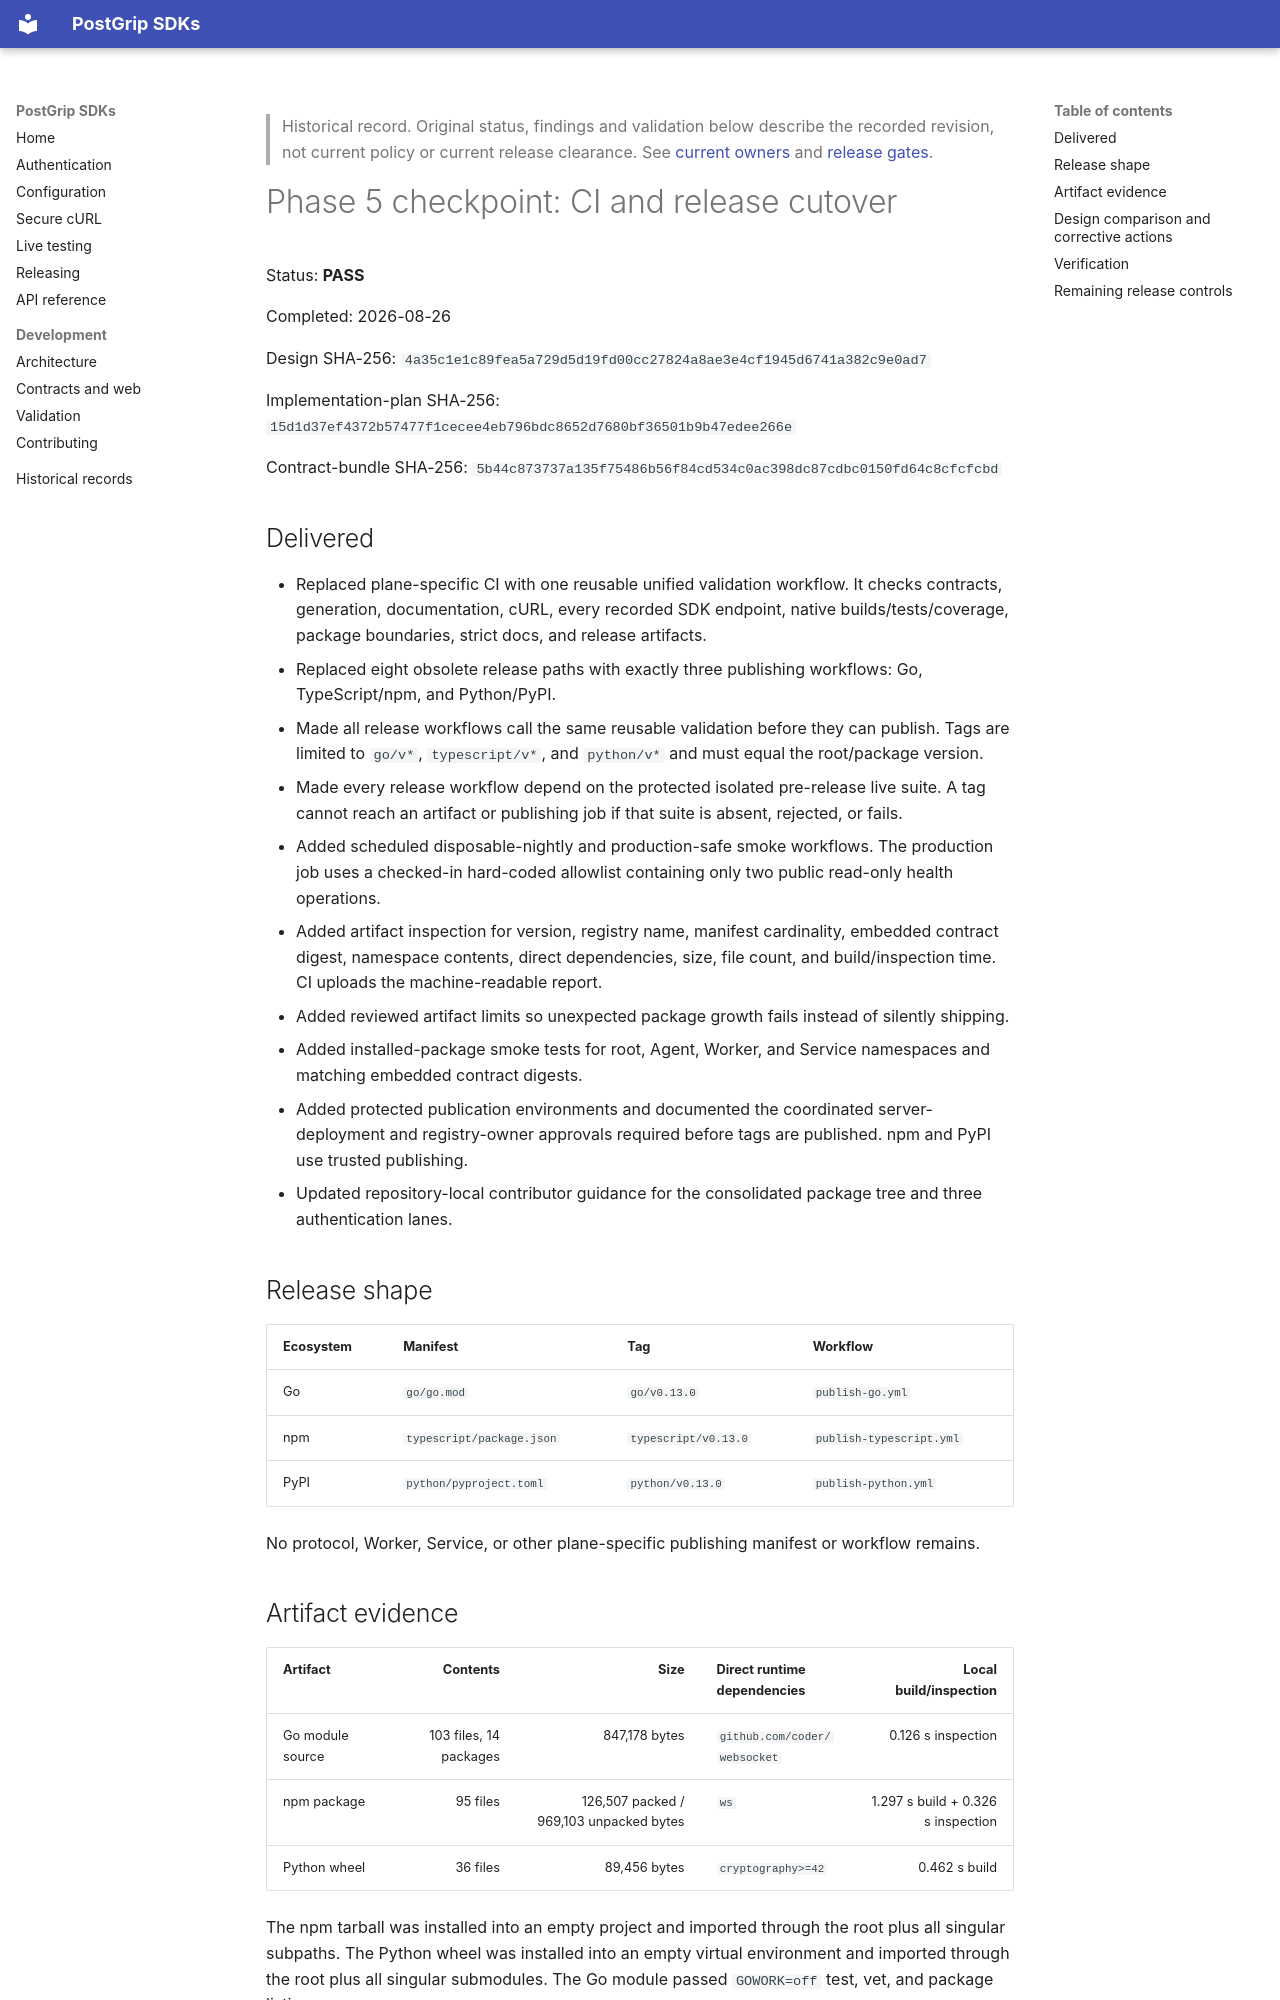

repository: postgrip-io/postgrip-sdk · page: archive/unified-sdk-phase-reports/phase-5-ci-release/index.html · generator: mkdocs

> Historical record. Original status, findings and validation below describe
> the recorded revision, not current policy or current release clearance. See
> [current owners](../../index.md) and [release gates](../../releasing.md).

# Phase 5 checkpoint: CI and release cutover

Status: **PASS**

Completed: 2026-08-26

Design SHA-256: `4a35c1e1c89fea5a729d5d19fd00cc27824a8ae3e4cf1945d6741a382c9e0ad7`

Implementation-plan SHA-256: `15d1d37ef4372b57477f1cecee4eb796bdc8652d7680bf36501b9b47edee266e`

Contract-bundle SHA-256: `5b44c873737a135f75486b56f84cd534c0ac398dc87cdbc0150fd64c8cfcfcbd`

## Delivered

- Replaced plane-specific CI with one reusable unified validation workflow.
  It checks contracts, generation, documentation, cURL, every recorded SDK
  endpoint, native builds/tests/coverage, package boundaries, strict docs, and
  release artifacts.
- Replaced eight obsolete release paths with exactly three publishing
  workflows: Go, TypeScript/npm, and Python/PyPI.
- Made all release workflows call the same reusable validation before they can
  publish. Tags are limited to `go/v*`, `typescript/v*`, and `python/v*` and
  must equal the root/package version.
- Made every release workflow depend on the protected isolated pre-release
  live suite. A tag cannot reach an artifact or publishing job if that suite
  is absent, rejected, or fails.
- Added scheduled disposable-nightly and production-safe smoke workflows. The
  production job uses a checked-in hard-coded allowlist containing only two
  public read-only health operations.
- Added artifact inspection for version, registry name, manifest cardinality,
  embedded contract digest, namespace contents, direct dependencies, size,
  file count, and build/inspection time. CI uploads the machine-readable report.
- Added reviewed artifact limits so unexpected package growth fails instead of
  silently shipping.
- Added installed-package smoke tests for root, Agent, Worker, and Service
  namespaces and matching embedded contract digests.
- Added protected publication environments and documented the coordinated
  server-deployment and registry-owner approvals required before tags are
  published. npm and PyPI use trusted publishing.
- Updated repository-local contributor guidance for the consolidated package
  tree and three authentication lanes.

## Release shape

| Ecosystem | Manifest | Tag | Workflow |
| --- | --- | --- | --- |
| Go | `go/go.mod` | `go/v0.13.0` | `publish-go.yml` |
| npm | `typescript/package.json` | `typescript/v0.13.0` | `publish-typescript.yml` |
| PyPI | `python/pyproject.toml` | `python/v0.13.0` | `publish-python.yml` |

No protocol, Worker, Service, or other plane-specific publishing manifest or
workflow remains.

## Artifact evidence

| Artifact | Contents | Size | Direct runtime dependencies | Local build/inspection |
| --- | ---: | ---: | --- | ---: |
| Go module source | 103 files, 14 packages | 847,178 bytes | `github.com/coder/websocket` | 0.126 s inspection |
| npm package | 95 files | 126,507 packed / 969,103 unpacked bytes | `ws` | 1.297 s build + 0.326 s inspection |
| Python wheel | 36 files | 89,456 bytes | `cryptography>=42` | 0.462 s build |

The npm tarball was installed into an empty project and imported through the
root plus all singular subpaths. The Python wheel was installed into an empty
virtual environment and imported through the root plus all singular
submodules. The Go module passed `GOWORK=off` test, vet, and package listing.
